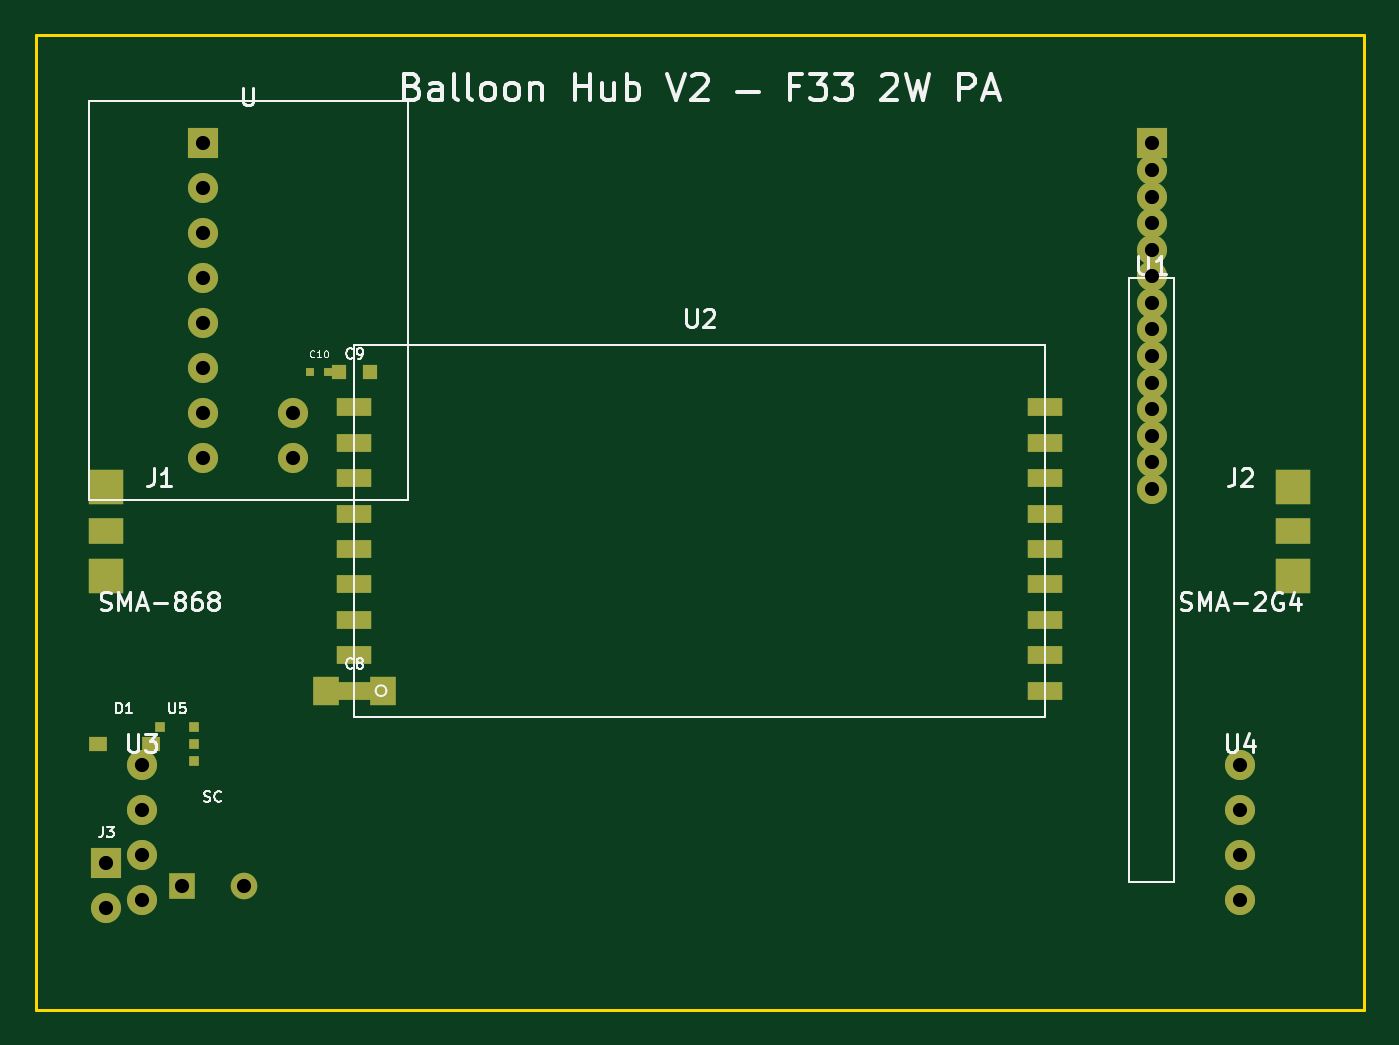
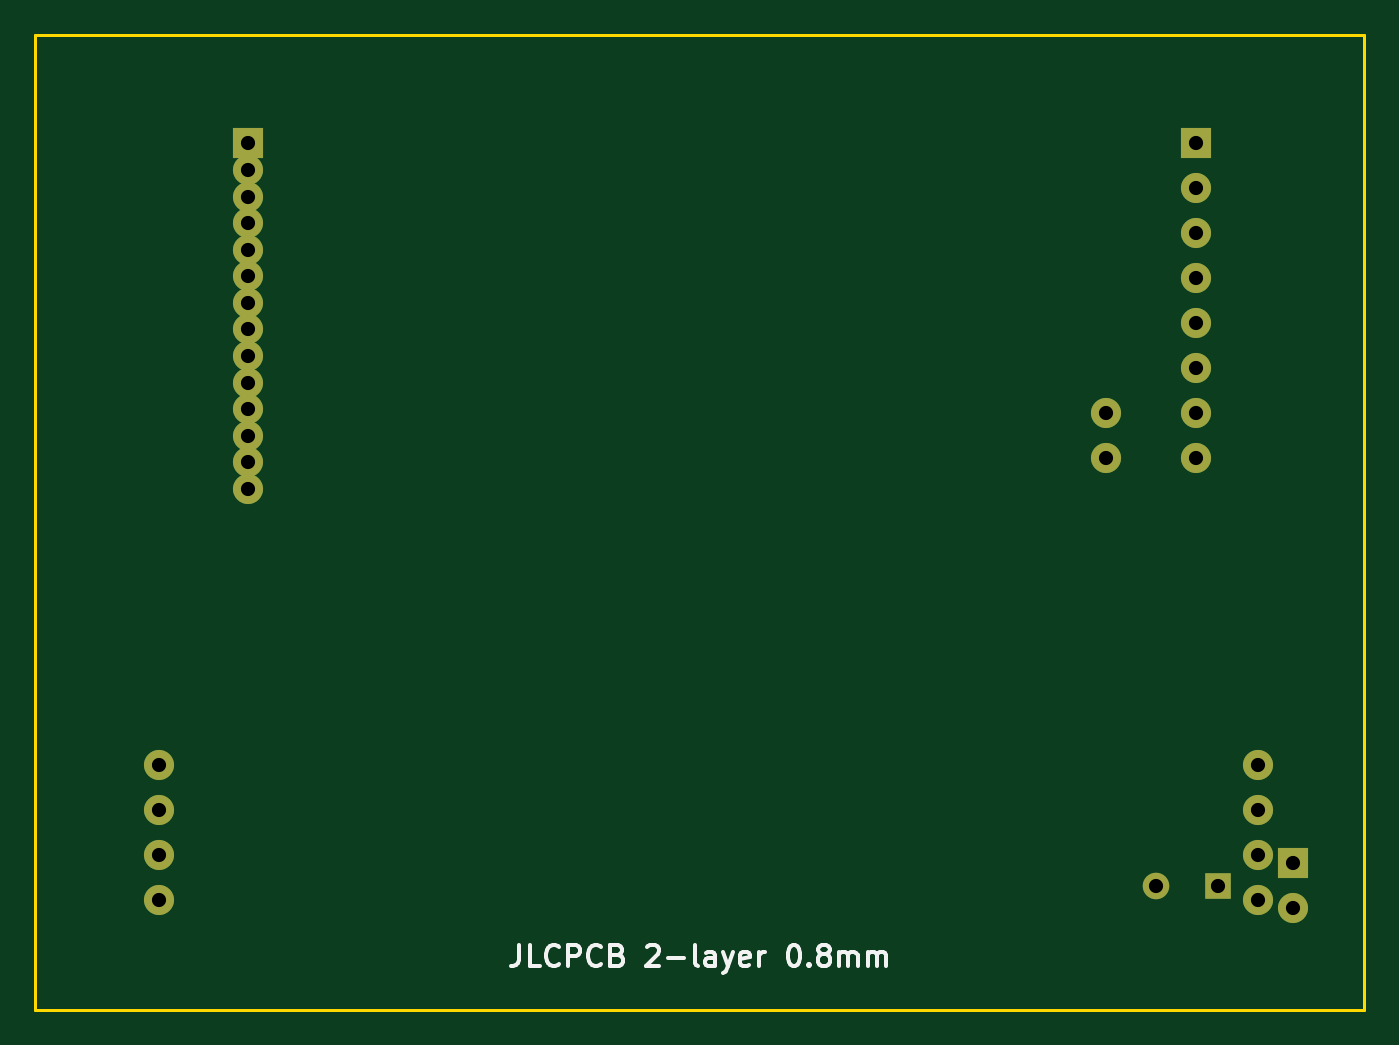
Circuit board: 10 layer files. Board 75.0 x 55.0 mm.
- bottom_copper: hub_board_f33-B_Cu.gbl (2710 bytes)
- bottom_mask: hub_board_f33-B_Mask.gbs (1572 bytes)
- paste: hub_board_f33-B_Paste.gbp (470 bytes)
- bottom_silk: hub_board_f33-B_Silkscreen.gbo (9951 bytes)
- outline: hub_board_f33-Edge_Cuts.gm1 (575 bytes)
- top_copper: hub_board_f33-F_Cu.gtl (5127 bytes)
- top_mask: hub_board_f33-F_Mask.gts (2843 bytes)
- paste: hub_board_f33-F_Paste.gtp (1736 bytes)
- top_silk: hub_board_f33-F_Silkscreen.gto (31784 bytes)
- drill: hub_board_f33.drl (799 bytes)

=== bottom_copper: hub_board_f33-B_Cu.gbl ===
%TF.GenerationSoftware,KiCad,Pcbnew,9.0.8+dfsg-1*%
%TF.CreationDate,2026-07-29T21:08:03+05:30*%
%TF.ProjectId,hub_board_f33,6875625f-626f-4617-9264-5f6633332e6b,rev?*%
%TF.SameCoordinates,Original*%
%TF.FileFunction,Copper,L2,Bot*%
%TF.FilePolarity,Positive*%
%FSLAX46Y46*%
G04 Gerber Fmt 4.6, Leading zero omitted, Abs format (unit mm)*
G04 Created by KiCad (PCBNEW 9.0.8+dfsg-1) date 2026-07-29 21:08:03*
%MOMM*%
%LPD*%
G01*
G04 APERTURE LIST*
%TA.AperFunction,ComponentPad*%
%ADD10R,1.700000X1.700000*%
%TD*%
%TA.AperFunction,ComponentPad*%
%ADD11O,1.700000X1.700000*%
%TD*%
%TA.AperFunction,ComponentPad*%
%ADD12R,1.500000X1.500000*%
%TD*%
%TA.AperFunction,ComponentPad*%
%ADD13O,1.500000X1.500000*%
%TD*%
G04 APERTURE END LIST*
D10*
%TO.P,U,1*%
%TO.N,3V3*%
X9460000Y-6110000D03*
D11*
%TO.P,U,2*%
%TO.N,GND*%
X9460000Y-8650000D03*
%TO.P,U,3*%
%TO.N,ESP_TX_RP2040_RX*%
X9460000Y-11190000D03*
%TO.P,U,4*%
%TO.N,RP2040_TX_ESP_RX*%
X9460000Y-13730000D03*
%TO.P,U,5*%
%TO.N,GPS_TX_ESP_RX*%
X9460000Y-16270000D03*
%TO.P,U,6*%
%TO.N,VDIV_MID*%
X9460000Y-18810000D03*
%TO.P,U,7*%
%TO.N,I2C_SDA*%
X9460000Y-21350000D03*
%TO.P,U,8*%
%TO.N,I2C_SCL*%
X9460000Y-23890000D03*
%TO.P,U,9*%
%TO.N,STATUS_LED*%
X14540000Y-23890000D03*
%TO.P,U,10*%
%TO.N,N/C*%
X14540000Y-21350000D03*
%TD*%
D10*
%TO.P,U1,1*%
%TO.N,3V3*%
X63000000Y-6110000D03*
D11*
%TO.P,U1,2*%
%TO.N,GND*%
X63000000Y-7610000D03*
%TO.P,U1,3*%
%TO.N,SPI0_SCK*%
X63000000Y-9110000D03*
%TO.P,U1,4*%
%TO.N,SPI0_MOSI*%
X63000000Y-10610000D03*
%TO.P,U1,5*%
%TO.N,SPI0_MISO*%
X63000000Y-12110000D03*
%TO.P,U1,6*%
%TO.N,SPI0_NSS*%
X63000000Y-13610000D03*
%TO.P,U1,7*%
%TO.N,LR2021_BUSY*%
X63000000Y-15110000D03*
%TO.P,U1,8*%
%TO.N,LR2021_IRQ*%
X63000000Y-16610000D03*
%TO.P,U1,9*%
%TO.N,LR2021_RST*%
X63000000Y-18110000D03*
%TO.P,U1,10*%
%TO.N,N/C*%
X63000000Y-19610000D03*
%TO.P,U1,11*%
%TO.N,LR2021_CE*%
X63000000Y-21110000D03*
%TO.P,U1,12*%
%TO.N,RP2040_TX_ESP_RX*%
X63000000Y-22610000D03*
%TO.P,U1,13*%
%TO.N,ESP_TX_RP2040_RX*%
X63000000Y-24110000D03*
%TO.P,U1,14*%
%TO.N,GND*%
X63000000Y-25610000D03*
%TD*%
%TO.P,U3,1*%
%TO.N,3V3*%
X6000000Y-41190000D03*
%TO.P,U3,2*%
%TO.N,GND*%
X6000000Y-43730000D03*
%TO.P,U3,3*%
%TO.N,GPS_TX_ESP_RX*%
X6000000Y-46270000D03*
%TO.P,U3,4*%
%TO.N,N/C*%
X6000000Y-48810000D03*
%TD*%
%TO.P,U4,1*%
%TO.N,3V3*%
X68000000Y-41190000D03*
%TO.P,U4,2*%
%TO.N,GND*%
X68000000Y-43730000D03*
%TO.P,U4,3*%
%TO.N,I2C_SDA*%
X68000000Y-46270000D03*
%TO.P,U4,4*%
%TO.N,I2C_SCL*%
X68000000Y-48810000D03*
%TD*%
D10*
%TO.P,J3,1*%
%TO.N,SOLAR_IN*%
X4000000Y-46730000D03*
D11*
%TO.P,J3,2*%
%TO.N,GND*%
X4000000Y-49270000D03*
%TD*%
D12*
%TO.P,SC,1*%
%TO.N,VCAP*%
X8250000Y-48000000D03*
D13*
%TO.P,SC,2*%
%TO.N,GND*%
X11750000Y-48000000D03*
%TD*%
M02*

=== bottom_mask: hub_board_f33-B_Mask.gbs ===
%TF.GenerationSoftware,KiCad,Pcbnew,9.0.8+dfsg-1*%
%TF.CreationDate,2026-07-29T21:08:03+05:30*%
%TF.ProjectId,hub_board_f33,6875625f-626f-4617-9264-5f6633332e6b,rev?*%
%TF.SameCoordinates,Original*%
%TF.FileFunction,Soldermask,Bot*%
%TF.FilePolarity,Negative*%
%FSLAX46Y46*%
G04 Gerber Fmt 4.6, Leading zero omitted, Abs format (unit mm)*
G04 Created by KiCad (PCBNEW 9.0.8+dfsg-1) date 2026-07-29 21:08:03*
%MOMM*%
%LPD*%
G01*
G04 APERTURE LIST*
%ADD10R,1.700000X1.700000*%
%ADD11O,1.700000X1.700000*%
%ADD12R,1.500000X1.500000*%
%ADD13O,1.500000X1.500000*%
G04 APERTURE END LIST*
D10*
%TO.C,U*%
X9460000Y-6110000D03*
D11*
X9460000Y-8650000D03*
X9460000Y-11190000D03*
X9460000Y-13730000D03*
X9460000Y-16270000D03*
X9460000Y-18810000D03*
X9460000Y-21350000D03*
X9460000Y-23890000D03*
X14540000Y-23890000D03*
X14540000Y-21350000D03*
%TD*%
D10*
%TO.C,U1*%
X63000000Y-6110000D03*
D11*
X63000000Y-7610000D03*
X63000000Y-9110000D03*
X63000000Y-10610000D03*
X63000000Y-12110000D03*
X63000000Y-13610000D03*
X63000000Y-15110000D03*
X63000000Y-16610000D03*
X63000000Y-18110000D03*
X63000000Y-19610000D03*
X63000000Y-21110000D03*
X63000000Y-22610000D03*
X63000000Y-24110000D03*
X63000000Y-25610000D03*
%TD*%
%TO.C,U3*%
X6000000Y-41190000D03*
X6000000Y-43730000D03*
X6000000Y-46270000D03*
X6000000Y-48810000D03*
%TD*%
%TO.C,U4*%
X68000000Y-41190000D03*
X68000000Y-43730000D03*
X68000000Y-46270000D03*
X68000000Y-48810000D03*
%TD*%
D10*
%TO.C,J3*%
X4000000Y-46730000D03*
D11*
X4000000Y-49270000D03*
%TD*%
D12*
%TO.C,SC*%
X8250000Y-48000000D03*
D13*
X11750000Y-48000000D03*
%TD*%
M02*

=== paste: hub_board_f33-B_Paste.gbp ===
%TF.GenerationSoftware,KiCad,Pcbnew,9.0.8+dfsg-1*%
%TF.CreationDate,2026-07-29T21:08:03+05:30*%
%TF.ProjectId,hub_board_f33,6875625f-626f-4617-9264-5f6633332e6b,rev?*%
%TF.SameCoordinates,Original*%
%TF.FileFunction,Paste,Bot*%
%TF.FilePolarity,Positive*%
%FSLAX46Y46*%
G04 Gerber Fmt 4.6, Leading zero omitted, Abs format (unit mm)*
G04 Created by KiCad (PCBNEW 9.0.8+dfsg-1) date 2026-07-29 21:08:03*
%MOMM*%
%LPD*%
G01*
G04 APERTURE LIST*
G04 APERTURE END LIST*
M02*

=== bottom_silk: hub_board_f33-B_Silkscreen.gbo (9951 bytes, source omitted) ===
=== outline: hub_board_f33-Edge_Cuts.gm1 ===
%TF.GenerationSoftware,KiCad,Pcbnew,9.0.8+dfsg-1*%
%TF.CreationDate,2026-07-29T21:08:03+05:30*%
%TF.ProjectId,hub_board_f33,6875625f-626f-4617-9264-5f6633332e6b,rev?*%
%TF.SameCoordinates,Original*%
%TF.FileFunction,Profile,NP*%
%FSLAX46Y46*%
G04 Gerber Fmt 4.6, Leading zero omitted, Abs format (unit mm)*
G04 Created by KiCad (PCBNEW 9.0.8+dfsg-1) date 2026-07-29 21:08:03*
%MOMM*%
%LPD*%
G01*
G04 APERTURE LIST*
%TA.AperFunction,Profile*%
%ADD10C,0.150000*%
%TD*%
G04 APERTURE END LIST*
D10*
X0Y0D02*
X75000000Y0D01*
X75000000Y-55000000D01*
X0Y-55000000D01*
X0Y0D01*
M02*

=== top_copper: hub_board_f33-F_Cu.gtl (5127 bytes, source omitted) ===
=== top_mask: hub_board_f33-F_Mask.gts ===
%TF.GenerationSoftware,KiCad,Pcbnew,9.0.8+dfsg-1*%
%TF.CreationDate,2026-07-29T21:08:03+05:30*%
%TF.ProjectId,hub_board_f33,6875625f-626f-4617-9264-5f6633332e6b,rev?*%
%TF.SameCoordinates,Original*%
%TF.FileFunction,Soldermask,Top*%
%TF.FilePolarity,Negative*%
%FSLAX46Y46*%
G04 Gerber Fmt 4.6, Leading zero omitted, Abs format (unit mm)*
G04 Created by KiCad (PCBNEW 9.0.8+dfsg-1) date 2026-07-29 21:08:03*
%MOMM*%
%LPD*%
G01*
G04 APERTURE LIST*
%ADD10R,2.000000X1.000000*%
%ADD11R,1.700000X1.700000*%
%ADD12O,1.700000X1.700000*%
%ADD13R,2.000000X1.500000*%
%ADD14R,2.000000X2.000000*%
%ADD15R,0.600000X0.600000*%
%ADD16R,1.000000X0.800000*%
%ADD17R,1.500000X1.600000*%
%ADD18R,0.800000X0.800000*%
%ADD19R,0.500000X0.500000*%
%ADD20R,1.500000X1.500000*%
%ADD21O,1.500000X1.500000*%
G04 APERTURE END LIST*
D10*
%TO.C,U2*%
X18000000Y-37000000D03*
X18000000Y-35000000D03*
X18000000Y-33000000D03*
X18000000Y-31000000D03*
X18000000Y-29000000D03*
X18000000Y-27000000D03*
X18000000Y-25000000D03*
X18000000Y-23000000D03*
X18000000Y-21000000D03*
X57000000Y-37000000D03*
X57000000Y-35000000D03*
X57000000Y-33000000D03*
X57000000Y-31000000D03*
X57000000Y-29000000D03*
X57000000Y-27000000D03*
X57000000Y-25000000D03*
X57000000Y-23000000D03*
X57000000Y-21000000D03*
%TD*%
D11*
%TO.C,U*%
X9460000Y-6110000D03*
D12*
X9460000Y-8650000D03*
X9460000Y-11190000D03*
X9460000Y-13730000D03*
X9460000Y-16270000D03*
X9460000Y-18810000D03*
X9460000Y-21350000D03*
X9460000Y-23890000D03*
X14540000Y-23890000D03*
X14540000Y-21350000D03*
%TD*%
D11*
%TO.C,U1*%
X63000000Y-6110000D03*
D12*
X63000000Y-7610000D03*
X63000000Y-9110000D03*
X63000000Y-10610000D03*
X63000000Y-12110000D03*
X63000000Y-13610000D03*
X63000000Y-15110000D03*
X63000000Y-16610000D03*
X63000000Y-18110000D03*
X63000000Y-19610000D03*
X63000000Y-21110000D03*
X63000000Y-22610000D03*
X63000000Y-24110000D03*
X63000000Y-25610000D03*
%TD*%
D13*
%TO.C,J1*%
X4000000Y-28000000D03*
D14*
X4000000Y-25500000D03*
X4000000Y-30500000D03*
%TD*%
D13*
%TO.C,J2*%
X71000000Y-28000000D03*
D14*
X71000000Y-25500000D03*
X71000000Y-30500000D03*
%TD*%
D12*
%TO.C,U3*%
X6000000Y-41190000D03*
X6000000Y-43730000D03*
X6000000Y-46270000D03*
X6000000Y-48810000D03*
%TD*%
%TO.C,U4*%
X68000000Y-41190000D03*
X68000000Y-43730000D03*
X68000000Y-46270000D03*
X68000000Y-48810000D03*
%TD*%
D15*
%TO.C,U5*%
X7050000Y-39050000D03*
X8950000Y-39050000D03*
X8950000Y-40000000D03*
X8950000Y-40950000D03*
%TD*%
D16*
%TO.C,D1*%
X3500000Y-40000000D03*
X6500000Y-40000000D03*
%TD*%
D17*
%TO.C,C8*%
X16400000Y-37000000D03*
X19600000Y-37000000D03*
%TD*%
D18*
%TO.C,C9*%
X17150000Y-19000000D03*
X18850000Y-19000000D03*
%TD*%
D19*
%TO.C,C10*%
X15500000Y-19000000D03*
X16500000Y-19000000D03*
%TD*%
D11*
%TO.C,J3*%
X4000000Y-46730000D03*
D12*
X4000000Y-49270000D03*
%TD*%
D20*
%TO.C,SC*%
X8250000Y-48000000D03*
D21*
X11750000Y-48000000D03*
%TD*%
M02*

=== paste: hub_board_f33-F_Paste.gtp ===
%TF.GenerationSoftware,KiCad,Pcbnew,9.0.8+dfsg-1*%
%TF.CreationDate,2026-07-29T21:08:03+05:30*%
%TF.ProjectId,hub_board_f33,6875625f-626f-4617-9264-5f6633332e6b,rev?*%
%TF.SameCoordinates,Original*%
%TF.FileFunction,Paste,Top*%
%TF.FilePolarity,Positive*%
%FSLAX46Y46*%
G04 Gerber Fmt 4.6, Leading zero omitted, Abs format (unit mm)*
G04 Created by KiCad (PCBNEW 9.0.8+dfsg-1) date 2026-07-29 21:08:03*
%MOMM*%
%LPD*%
G01*
G04 APERTURE LIST*
%ADD10R,2.000000X1.000000*%
%ADD11R,2.000000X1.500000*%
%ADD12R,2.000000X2.000000*%
%ADD13R,0.600000X0.600000*%
%ADD14R,1.000000X0.800000*%
%ADD15R,1.500000X1.600000*%
%ADD16R,0.800000X0.800000*%
%ADD17R,0.500000X0.500000*%
G04 APERTURE END LIST*
D10*
%TO.C,U2*%
X18000000Y-37000000D03*
X18000000Y-35000000D03*
X18000000Y-33000000D03*
X18000000Y-31000000D03*
X18000000Y-29000000D03*
X18000000Y-27000000D03*
X18000000Y-25000000D03*
X18000000Y-23000000D03*
X18000000Y-21000000D03*
X57000000Y-37000000D03*
X57000000Y-35000000D03*
X57000000Y-33000000D03*
X57000000Y-31000000D03*
X57000000Y-29000000D03*
X57000000Y-27000000D03*
X57000000Y-25000000D03*
X57000000Y-23000000D03*
X57000000Y-21000000D03*
%TD*%
D11*
%TO.C,J1*%
X4000000Y-28000000D03*
D12*
X4000000Y-25500000D03*
X4000000Y-30500000D03*
%TD*%
D11*
%TO.C,J2*%
X71000000Y-28000000D03*
D12*
X71000000Y-25500000D03*
X71000000Y-30500000D03*
%TD*%
D13*
%TO.C,U5*%
X7050000Y-39050000D03*
X8950000Y-39050000D03*
X8950000Y-40000000D03*
X8950000Y-40950000D03*
%TD*%
D14*
%TO.C,D1*%
X3500000Y-40000000D03*
X6500000Y-40000000D03*
%TD*%
D15*
%TO.C,C8*%
X16400000Y-37000000D03*
X19600000Y-37000000D03*
%TD*%
D16*
%TO.C,C9*%
X17150000Y-19000000D03*
X18850000Y-19000000D03*
%TD*%
D17*
%TO.C,C10*%
X15500000Y-19000000D03*
X16500000Y-19000000D03*
%TD*%
M02*

=== top_silk: hub_board_f33-F_Silkscreen.gto (31784 bytes, source omitted) ===
=== drill: hub_board_f33.drl ===
M48
; DRILL file {KiCad 9.0.8+dfsg-1} date 2026-07-29T21:08:03+0530
; FORMAT={-:-/ absolute / metric / decimal}
; #@! TF.CreationDate,2026-07-29T21:08:03+05:30
; #@! TF.GenerationSoftware,Kicad,Pcbnew,9.0.8+dfsg-1
; #@! TF.FileFunction,MixedPlating,1,2
FMAT,2
METRIC
; #@! TA.AperFunction,Plated,PTH,ComponentDrill
T1C0.800
%
G90
G05
T1
X4.0Y-46.73
X4.0Y-49.27
X6.0Y-41.19
X6.0Y-43.73
X6.0Y-46.27
X6.0Y-48.81
X8.25Y-48.0
X9.46Y-6.11
X9.46Y-8.65
X9.46Y-11.19
X9.46Y-13.73
X9.46Y-16.27
X9.46Y-18.81
X9.46Y-21.35
X9.46Y-23.89
X11.75Y-48.0
X14.54Y-21.35
X14.54Y-23.89
X63.0Y-6.11
X63.0Y-7.61
X63.0Y-9.11
X63.0Y-10.61
X63.0Y-12.11
X63.0Y-13.61
X63.0Y-15.11
X63.0Y-16.61
X63.0Y-18.11
X63.0Y-19.61
X63.0Y-21.11
X63.0Y-22.61
X63.0Y-24.11
X63.0Y-25.61
X68.0Y-41.19
X68.0Y-43.73
X68.0Y-46.27
X68.0Y-48.81
M30
